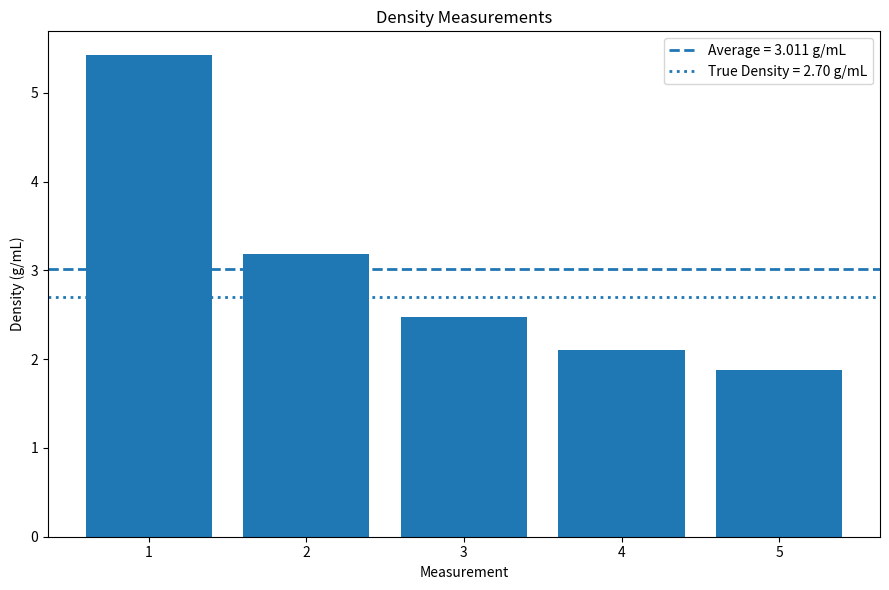
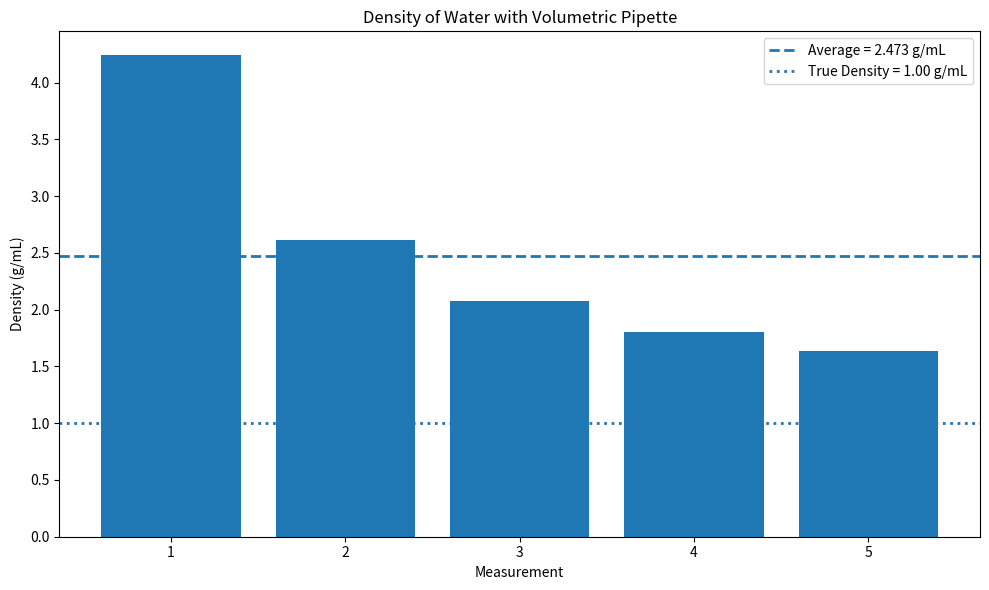
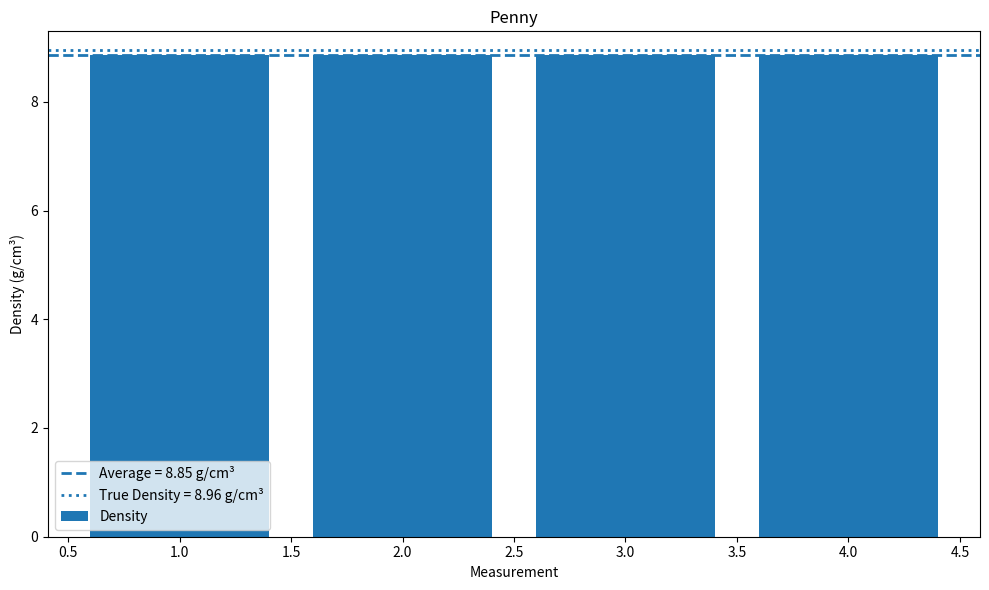

Recreate these plots in Python, in order.
#This code produces the bar graph for the measurements labimport matplotlib.pyplot as plt
# Graduated Cylinder
import matplotlib.pyplot as plt
measurements = [1, 2, 3, 4, 5]

# Density values (g/mL)
densities = [5.420, 3.187, 2.471, 2.103, 1.872]

# Calculate the average density
average = sum(densities) / len(densities)

# True density
true_density = 2.70

# Create the bar graph
plt.figure(figsize=(9, 6))

plt.bar(measurements, densities)

# Average density line
plt.axhline(
    average,
    linestyle="--",
    linewidth=2,
    label=f"Average = {average:.3f} g/mL"
)

# True density line
plt.axhline(
    true_density,
    linestyle=":",
    linewidth=2,
    label=f"True Density = {true_density:.2f} g/mL"
)

# Labels and title
plt.xlabel("Measurement")
plt.ylabel("Density (g/mL)")
plt.title("Density Measurements")

# Show legend
plt.legend()

# Make the graph fit nicely
plt.tight_layout()

# Display the graph
plt.show()

# Print the average in the console
print(f"Average density = {average:.3f} g/mL")

import matplotlib.pyplot as plt

# Volumetric Pipettes
measurements = [1, 2, 3, 4, 5]

# Density values in g/mL
densities = [4.239, 2.615, 2.072, 1.801, 1.639]

# Calculate the average density
average = sum(densities) / len(densities)

# True density of water
true_density = 1.00

# Create the bar graph
plt.figure(figsize=(10, 6))

plt.bar(measurements, densities)

# Add average density line
plt.axhline(
    average,
    linestyle="--",
    linewidth=2,
    label=f"Average = {average:.3f} g/mL"
)

# Add true density line
plt.axhline(
    true_density,
    linestyle=":",
    linewidth=2,
    label=f"True Density = {true_density:.2f} g/mL"
)

# Labels and title
plt.xlabel("Measurement")
plt.ylabel("Density (g/mL)")
plt.title("Density of Water with Volumetric Pipette")

# Add legend
plt.legend()

# Make the graph look neat
plt.tight_layout()

# Show the graph
plt.show()

# Print average in the console
print(f"Average density = {average:.3f} g/mL")

import matplotlib.pyplot as plt
import math

# Penny
measurements = [1, 2, 3, 4]

# Diameter, thickness, and mass for each measurement
diameters = [1.9, 1.9, 1.9, 1.9]       # cm
thicknesses = [0.1, 0.1, 0.1, 0.1]     # cm
masses = [2.51, 2.51, 2.51, 2.51]      # g

# Calculate radius
radius = [d / 2 for d in diameters]

# Calculate volume of each penny
volumes = [
    math.pi * r**2 * h
    for r, h in zip(radius, thicknesses)
]

# Calculate density
densities = [
    m / v
    for m, v in zip(masses, volumes)
]

# Calculate average density
average = sum(densities) / len(densities)

# True density of copper
true_density = 8.96  # g/cm^3

# Create the bar graph
plt.figure(figsize=(10, 6))

plt.bar(measurements, densities, label="Density")

# Average density line
plt.axhline(
    average,
    linestyle="--",
    linewidth=2,
    label=f"Average = {average:.2f} g/cm³"
)

# True density line
plt.axhline(
    true_density,
    linestyle=":",
    linewidth=2,
    label=f"True Density = {true_density:.2f} g/cm³"
)

# Add labels
plt.xlabel("Measurement")
plt.ylabel("Density (g/cm³)")
plt.title("Penny")

# Add legend
plt.legend()

# Make graph neat
plt.tight_layout()

# Show graph
plt.show()

# Print calculations
print("Penny Density Measurements")
print("---------------------------")

for i in range(len(measurements)):
    print(
        f"Measurement {measurements[i]}: "
        f"Volume = {volumes[i]:.3f} cm³, "
        f"Density = {densities[i]:.2f} g/cm³"
    )

print("---------------------------")
print(f"Average density = {average:.2f} g/cm³")
print(f"True density = {true_density:.2f} g/cm³")
